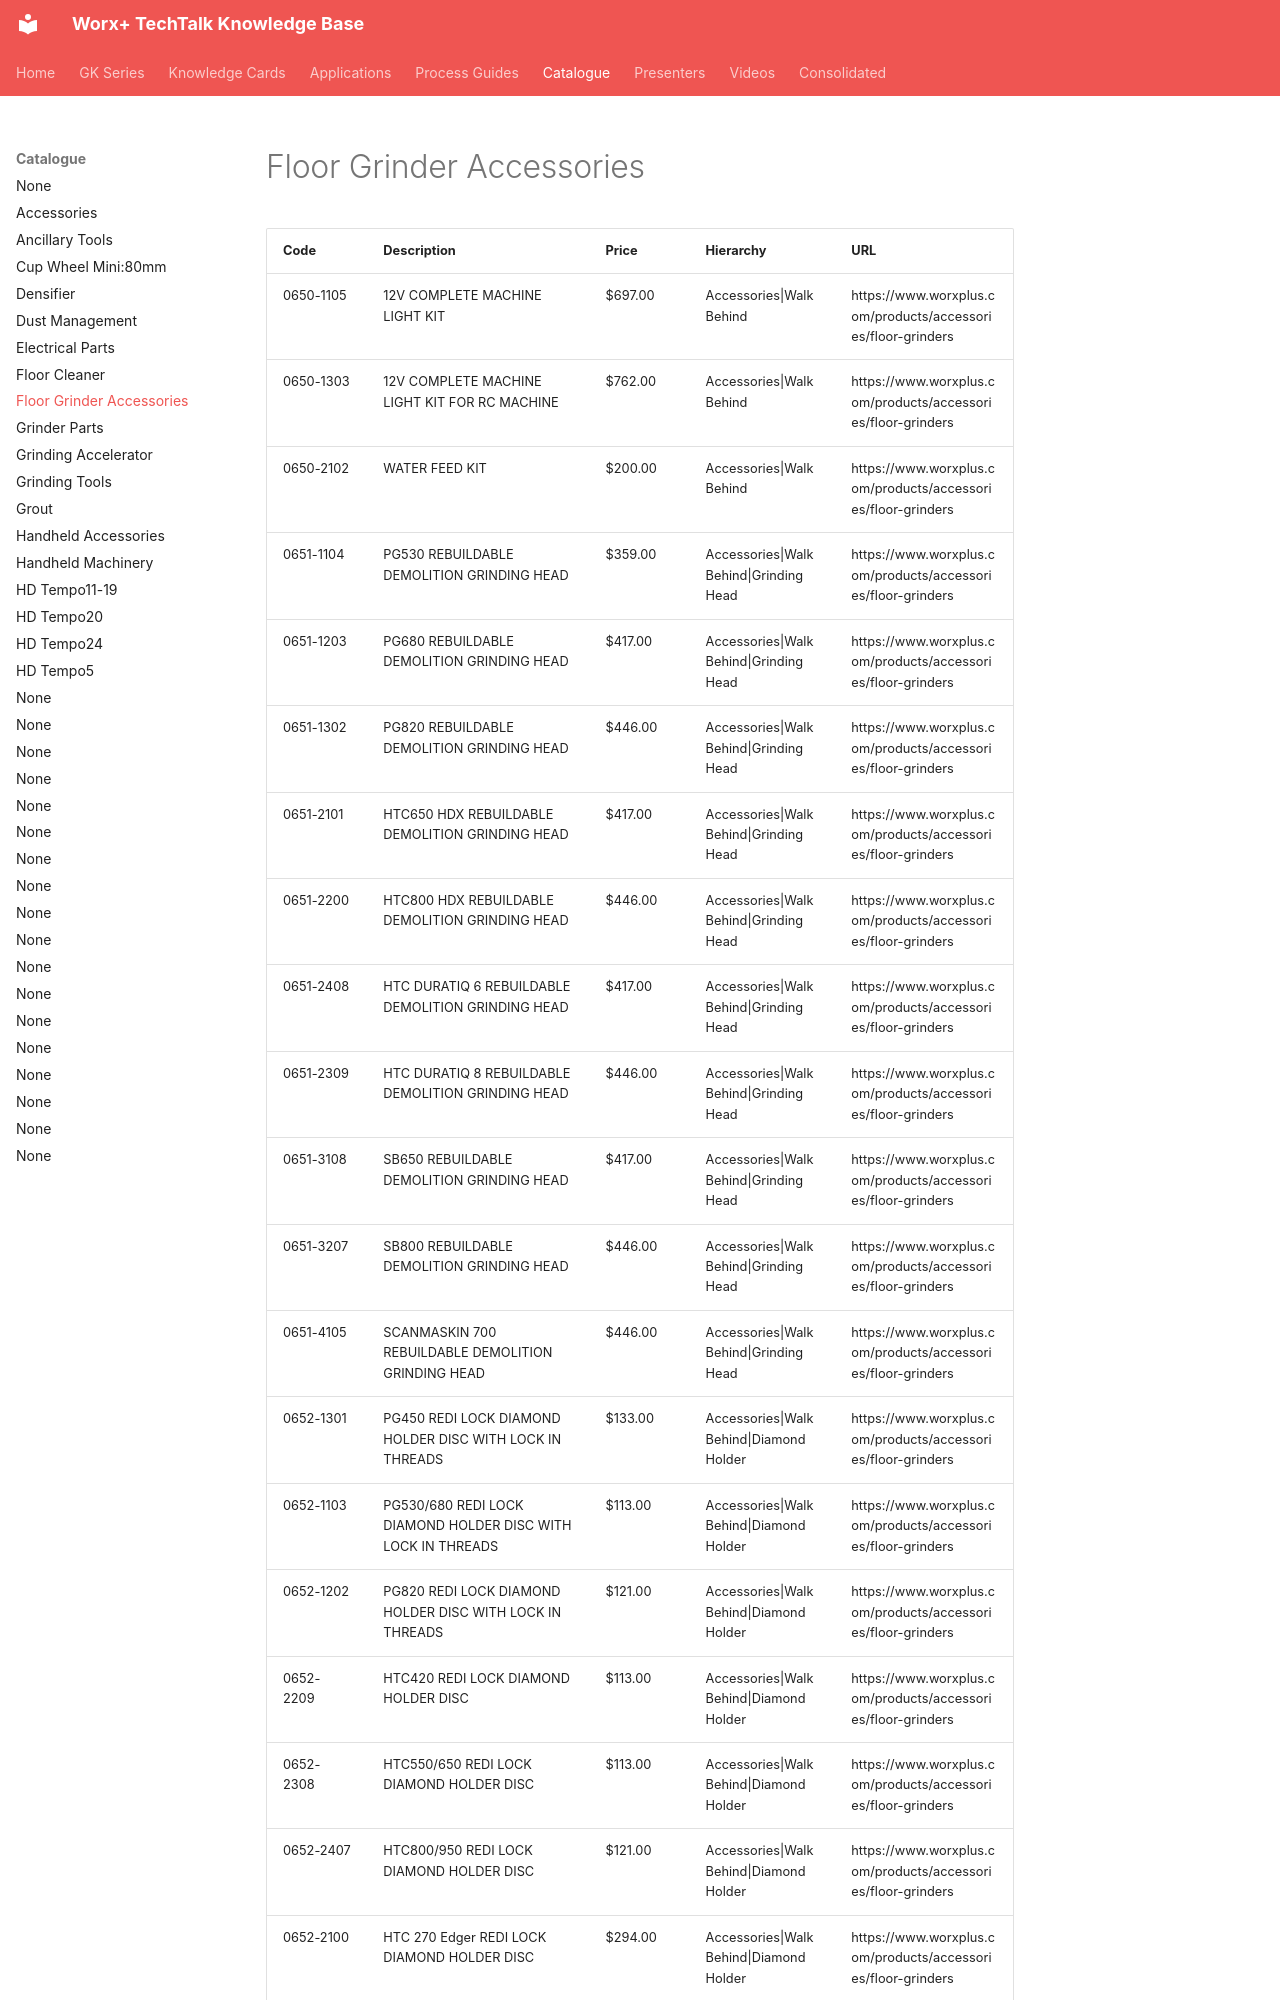

repository: vg3131/kb-mcp · page: catalogue/floor-grinder-accessories/index.html · generator: mkdocs

---
title: "Floor Grinder Accessories"
type: "product_category"
products: 37
generated: "2026-05-09"
---

# Floor Grinder Accessories

| Code | Description | Price | Hierarchy | URL |
| --- | --- | --- | --- | --- |
| 0650-1105 | 12V COMPLETE MACHINE LIGHT KIT | $697.00 | Accessories\|Walk Behind | https://www.worxplus.com/products/accessories/floor-grinders |
| 0650-1303 | 12V COMPLETE MACHINE LIGHT KIT FOR RC MACHINE | $762.00 | Accessories\|Walk Behind | https://www.worxplus.com/products/accessories/floor-grinders |
| 0650-2102 | WATER FEED KIT | $200.00 | Accessories\|Walk Behind | https://www.worxplus.com/products/accessories/floor-grinders |
| 0651-1104 | PG530 REBUILDABLE DEMOLITION GRINDING HEAD | $359.00 | Accessories\|Walk Behind\|Grinding Head | https://www.worxplus.com/products/accessories/floor-grinders |
| 0651-1203 | PG680 REBUILDABLE DEMOLITION GRINDING HEAD | $417.00 | Accessories\|Walk Behind\|Grinding Head | https://www.worxplus.com/products/accessories/floor-grinders |
| 0651-1302 | PG820 REBUILDABLE DEMOLITION GRINDING HEAD | $446.00 | Accessories\|Walk Behind\|Grinding Head | https://www.worxplus.com/products/accessories/floor-grinders |
| 0651-2101 | HTC650 HDX REBUILDABLE DEMOLITION GRINDING HEAD | $417.00 | Accessories\|Walk Behind\|Grinding Head | https://www.worxplus.com/products/accessories/floor-grinders |
| 0651-2200 | HTC800 HDX REBUILDABLE DEMOLITION GRINDING HEAD | $446.00 | Accessories\|Walk Behind\|Grinding Head | https://www.worxplus.com/products/accessories/floor-grinders |
| 0651-2408 | HTC DURATIQ 6 REBUILDABLE DEMOLITION GRINDING HEAD | $417.00 | Accessories\|Walk Behind\|Grinding Head | https://www.worxplus.com/products/accessories/floor-grinders |
| 0651-2309 | HTC DURATIQ 8 REBUILDABLE DEMOLITION GRINDING HEAD | $446.00 | Accessories\|Walk Behind\|Grinding Head | https://www.worxplus.com/products/accessories/floor-grinders |
| 0651-3108 | SB650 REBUILDABLE DEMOLITION GRINDING HEAD | $417.00 | Accessories\|Walk Behind\|Grinding Head | https://www.worxplus.com/products/accessories/floor-grinders |
| 0651-3207 | SB800 REBUILDABLE DEMOLITION GRINDING HEAD | $446.00 | Accessories\|Walk Behind\|Grinding Head | https://www.worxplus.com/products/accessories/floor-grinders |
| 0651-4105 | SCANMASKIN 700 REBUILDABLE DEMOLITION GRINDING HEAD | $446.00 | Accessories\|Walk Behind\|Grinding Head | https://www.worxplus.com/products/accessories/floor-grinders |
| 0652-1301 | PG450 REDI LOCK DIAMOND HOLDER DISC WITH LOCK IN THREADS | $133.00 | Accessories\|Walk Behind\|Diamond Holder | https://www.worxplus.com/products/accessories/floor-grinders |
| 0652-1103 | PG530/680 REDI LOCK DIAMOND HOLDER DISC WITH LOCK IN THREADS | $113.00 | Accessories\|Walk Behind\|Diamond Holder | https://www.worxplus.com/products/accessories/floor-grinders |
| 0652-1202 | PG820 REDI LOCK DIAMOND HOLDER DISC WITH LOCK IN THREADS | $121.00 | Accessories\|Walk Behind\|Diamond Holder | https://www.worxplus.com/products/accessories/floor-grinders |
| 0652-2209 | HTC420 REDI LOCK DIAMOND HOLDER DISC | $113.00 | Accessories\|Walk Behind\|Diamond Holder | https://www.worxplus.com/products/accessories/floor-grinders |
| 0652-2308 | HTC550/650 REDI LOCK DIAMOND HOLDER DISC | $113.00 | Accessories\|Walk Behind\|Diamond Holder | https://www.worxplus.com/products/accessories/floor-grinders |
| 0652-2407 | HTC800/950 REDI LOCK DIAMOND HOLDER DISC | $121.00 | Accessories\|Walk Behind\|Diamond Holder | https://www.worxplus.com/products/accessories/floor-grinders |
| 0652-2100 | HTC 270 Edger REDI LOCK DIAMOND HOLDER DISC | $294.00 | Accessories\|Walk Behind\|Diamond Holder | https://www.worxplus.com/products/accessories/floor-grinders |
| 0652-3107 | KLINDEX 200mm (EXPANDER 530) REDI LOCK DISC | $186.0
